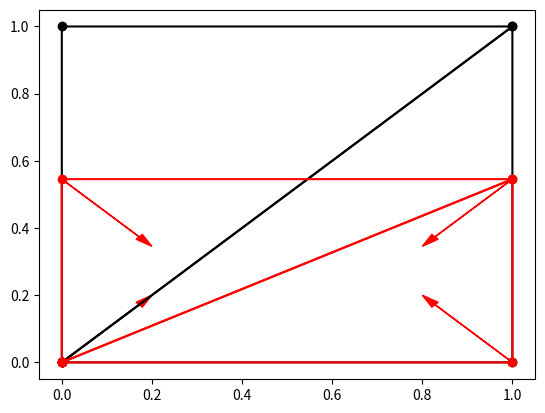

Write Python code to recreate this figure.
import json # per importare ed esportare i dati del modello
import numpy as np
import matplotlib.pyplot as plt # PER IL DEBUG???


# MODELLO --------------------------------------------------------------------

units = "m, kN, kPa, Mg, s"

nodes = [
    {'x':0, 'y':0},
    {'x':1, 'y':0},
    {'x':1, 'y':1},
    {'x':0, 'y':1}]

elements = [
    {'i':0, 'j':1, 'k':2, 'K':2.2e3, 'mu':0.001, 't':1},
    {'i':0, 'j':2, 'k':3, 'K':2.2e3, 'mu':0.001, 't':1}]

constraints = [
    {'id':0, 'u':True, 'v':True}, # 'u':True vuol dire che lo spostamento lungo x è vincolato (come OpenSees)
    {'id':1, 'u':True, 'v':True},
    {'id':2, 'u':True, 'v':False},
    {'id':3, 'u':True, 'v':False}]

forces = [
    {'id':2, 'f':[0,-1]},
    {'id':3, 'f':[0,-1]}]

for i,_ in enumerate(nodes): nodes[i]['id'] = i # aggiunge gli 'id' ai nodi (serve solo per facilitare agli umani la lettura degli elementi)

# importa il modello da un file JSON:
# with open("tri2D_model.json",'r') as f: data = json.load(f)
# nodes = data['nodes']
# elements = data['elements']
# constraints = data['constraints']
# forces = data['forces']

# --------------------------------------------------------------------

N = len(nodes) # numero di nodi
dof = 2 # due spostamenti nel piano (no rotazioni)


# print('nodes:'); print(nodes)
# print('elements:'); print(elements)

# matrice di rigidezza del sistema
K = np.zeros((N*dof, N*dof)) # default: dtype=float64
# FARE CON LE MATRICI SPARSE (se il numero di nodi è eccessivo)



def add_element_stiffness(element):
    """
    Aggiunge la matrice di rigidezza dell'elemento triangolare 2D (CST) alla matrice globale K
    """
    i, j, k = element['i'], element['j'], element['k'] # nodi dell'elemento
    xi, yi = nodes[i]['x'], nodes[i]['y']
    xj, yj = nodes[j]['x'], nodes[j]['y']
    xk, yk = nodes[k]['x'], nodes[k]['y']
    
    Bulk = element['K'] # bulk modulus
    mu = element['mu'] # modulo di taglio
    t = element['t'] # spessore dell'elemento
    
    A = abs((xi*(yj-yk) + xj*(yk-yi) + xk*(yi-yj)) / 2) # area del triangolo (sempre positiva)
    if A == 0: raise ValueError("Triangolo degenerato con area zero!")
    
    # --- coefficienti b e c ---
    b1, b2, b3 = yj - yk, yk - yi, yi - yj
    c1, c2, c3 = xk - xj, xi - xk, xj - xi
    B = (1/(2*A)) * np.array([
        [b1,  0, b2,  0, b3,  0],
        [ 0, c1,  0, c2,  0, c3],
        [c1, b1, c2, b2, c3, b3]
    ])
    
    # D = (E/(1-ni*ni)) * np.array([[1, ni, 0], [ni, 1, 0], [0, 0, (1-ni)/2]]) # plane stress
    D = np.array([[Bulk+4/3*mu, Bulk-2/3*mu, 0], [Bulk-2/3*mu, Bulk+4/3*mu, 0], [0, 0, mu]]) # Bulk + mu
    
    ke = B.T @ D @ B * t * A # matrice di rigidezza dell'elemento (ke = B^T D B * A*t) ("A @ B" è un modo semplice per "np.matmul(A,B)")
    
    # assemblaggio nella matrice globale K
    dof_map = [i*dof, i*dof+1, j*dof, j*dof+1, k*dof, k*dof+1]
    for r in range(6):
        for c in range(6):
            K[dof_map[r], dof_map[c]] += ke[r, c]

def add_constraint(constraint): # aggiunge il vincolo
    id = constraint['id']
    if constraint['u'] == True: # il grado di libertà orizzontale è vincolato
        for i in range(N*dof): K[id*dof+0,i] = 0; K[i,id*dof+0] = 0 # cancella tutte le righe e colonne associate al valore [id*dof+0,id*dof+0]
        K[id*dof+0,id*dof+0] = 1
    if constraint['v'] == True: # il grado di libertà verticale è vincolato
        for i in range(N*dof): K[id*dof+1,i] = 0; K[i,id*dof+1] = 0 # cancella tutte le righe e colonne associate al valore [id*dof+1,id*dof+1]
        K[id*dof+1,id*dof+1] = 1
    # DOVREBBE CONTROLLARE CHE ANCHE I RELATIVI VALORI DEL VETTORE f SIANO NULLI!!!!!

def create_forces(forces): # crea il vettore delle forze applicate
    f = np.zeros((N*dof,1))
    for x in forces: f[x['id']*dof+0], f[x['id']*dof+1] = x['f']
    return f


f = create_forces(forces)
for e in elements: add_element_stiffness(e) # assembla la matrice di rigidezza K
for c in constraints: add_constraint(c) # aggiunge i vincoli (sempre alla matrice K)
u = np.linalg.solve(K,f) # trova gli spostamenti invertendo la matrice K (uguale a "u = np.linalg.inv(K) @ f", ma meno efficiente e meno numericamente stabile)


# salva gli spostamenti nei nodi:
for i,_ in enumerate(nodes):
    nodes[i]['u'] = u[i*dof+0].item()
    nodes[i]['v'] = u[i*dof+1].item()


print('spostamenti:\n', u)
# ASSEMBLA DI NUOVO LA MATRICE K PER CALCOLARE LE FORZE....
K = np.zeros((N*dof, N*dof))
for e in elements: add_element_stiffness(e)
forze = K @ u
print('forze:\n', forze)

# CALCOLARE LE TENSIONI NEGLI ELEMENTI........



# exit()
# --------------------------------------------------------------------
# salva il modello:
model = {'model':'Tri 2D', 'units':units, 'author':'Andrea Marchi',  'nodes': nodes, 'elements': elements, 'constraints': constraints, 'forces': forces}
with open('tri2D_model.json', 'w', encoding='utf-8') as f: json.dump(model, f, ensure_ascii=False, indent='\t')

# PLOT -------------------------------------------------------------------- per il debug??..........................

# indeformata:
for e in elements: plt.plot([nodes[e['i']]['x'], nodes[e['j']]['x'], nodes[e['k']]['x'], nodes[e['i']]['x']], [nodes[e['i']]['y'], nodes[e['j']]['y'], nodes[e['k']]['y'], nodes[e['i']]['y']], '-ok')
# STAMPARE ANCHE GLI ASSI LOCALI (almeno il vettore che va da "i" a "j")
# deformata:
if 'u' in nodes[0]: # controlla se ci sono gli spostamenti da mostrare
    mul = 500 # scala che moltiplica gli spostamenti (multiplier)
    for e in elements:
        plt.plot([nodes[e['i']]['x']+mul*nodes[e['i']]['u'], nodes[e['j']]['x']+mul*nodes[e['j']]['u'], nodes[e['k']]['x']+mul*nodes[e['k']]['u'], nodes[e['i']]['x']+mul*nodes[e['i']]['u']], [nodes[e['i']]['y']+mul*nodes[e['i']]['v'], nodes[e['j']]['y']+mul*nodes[e['j']]['v'], nodes[e['k']]['y']+mul*nodes[e['k']]['v'], nodes[e['i']]['y']+mul*nodes[e['i']]['v']], '-or')
    for i,n in enumerate(nodes):
        scale = 0.2 # scala visualizzazione
        plt.arrow(n['x']+mul*n['u'], n['y']+mul*n['v'], forze[i*dof+0].item()*scale, forze[i*dof+1].item()*scale, head_width=0.02, head_length=0.04, color='red', length_includes_head=True)
        # plt.text(nodes[f['id']]['x'] + f['f'][0]*scale, nodes[f['id']]['y'] + f['f'][1]*scale, f"({f['f'][0]},{f['f'][1]})", color='red')
plt.show()


# exit()

# # stampa la matrice K
# plt.imshow(K, cmap='viridis', origin='lower')
# for i in range(K.shape[0]):
    # for j in range(K.shape[1]):
        # plt.text(j, i, str(K[i, j]), ha='center', va='center', color='white') # mostra anche i valori
# plt.colorbar()  # aggiunge la scala dei valori
# plt.show()
